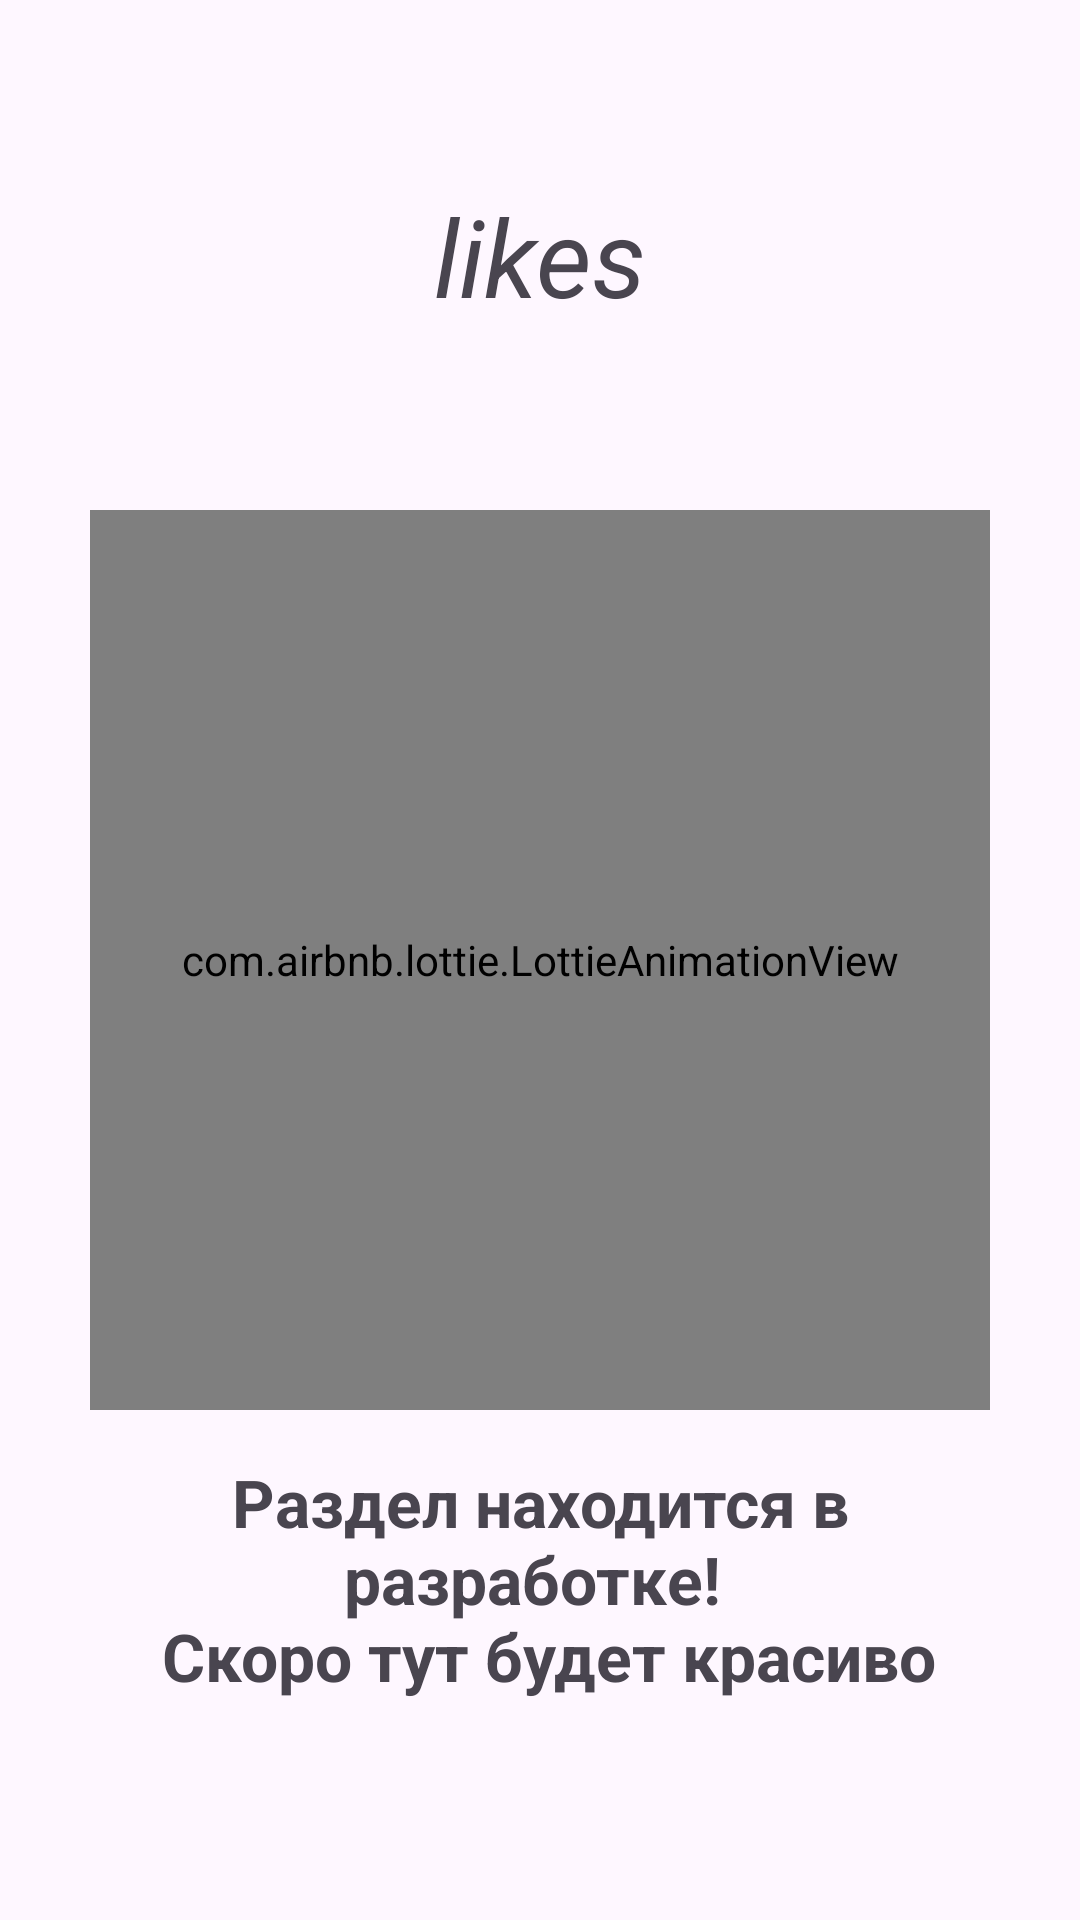

The Android layout XML behind this screen, and the referenced resources:
<!-- AndroidManifest.xml: application theme Theme.PureClone -->
<!-- res/layout/fragment_likes.xml -->
<?xml version="1.0" encoding="utf-8"?>
<androidx.constraintlayout.widget.ConstraintLayout xmlns:android="http://schemas.android.com/apk/res/android"
    xmlns:tools="http://schemas.android.com/tools"
    android:layout_width="match_parent"
    android:layout_height="match_parent"
    xmlns:app="http://schemas.android.com/apk/res-auto">

    <TextView
        android:layout_width="wrap_content"
        android:layout_height="wrap_content"
        android:text="likes"
        android:textStyle="italic"
        android:textSize="36sp"
        app:layout_constraintBottom_toTopOf="@+id/in_progress_placeholder"
        app:layout_constraintEnd_toEndOf="parent"
        app:layout_constraintStart_toStartOf="parent"
        app:layout_constraintTop_toTopOf="parent" />

    <com.airbnb.lottie.LottieAnimationView
        android:id="@+id/in_progress_placeholder"
        android:layout_width="300dp"
        android:layout_height="300dp"

        app:lottie_fileName="in_progress.json"
        app:layout_constraintBottom_toBottomOf="parent"
        app:layout_constraintEnd_toEndOf="parent"
        app:layout_constraintStart_toStartOf="parent"
        app:layout_constraintTop_toTopOf="parent" />

    <TextView
        android:layout_width="wrap_content"
        android:layout_height="wrap_content"
        android:layout_marginTop="16dp"
        android:paddingHorizontal="32dp"
        android:text="@string/in_progress_text"
        android:textAlignment="center"
        android:textStyle="bold"
        android:textSize="22sp"
        app:layout_constraintEnd_toEndOf="parent"
        app:layout_constraintStart_toStartOf="parent"
        app:layout_constraintTop_toBottomOf="@id/in_progress_placeholder" />


</androidx.constraintlayout.widget.ConstraintLayout>
<!-- resources referenced by this layout -->
<resources>
  <string name="in_progress_text">Раздел находится в разработке! \n Скоро тут будет красиво</string>
  <style name="Theme.PureClone" parent="Base.Theme.PureClone" />
  <style name="Base.Theme.PureClone" parent="Theme.Material3.DayNight.NoActionBar">
          
          
      </style>
</resources>
